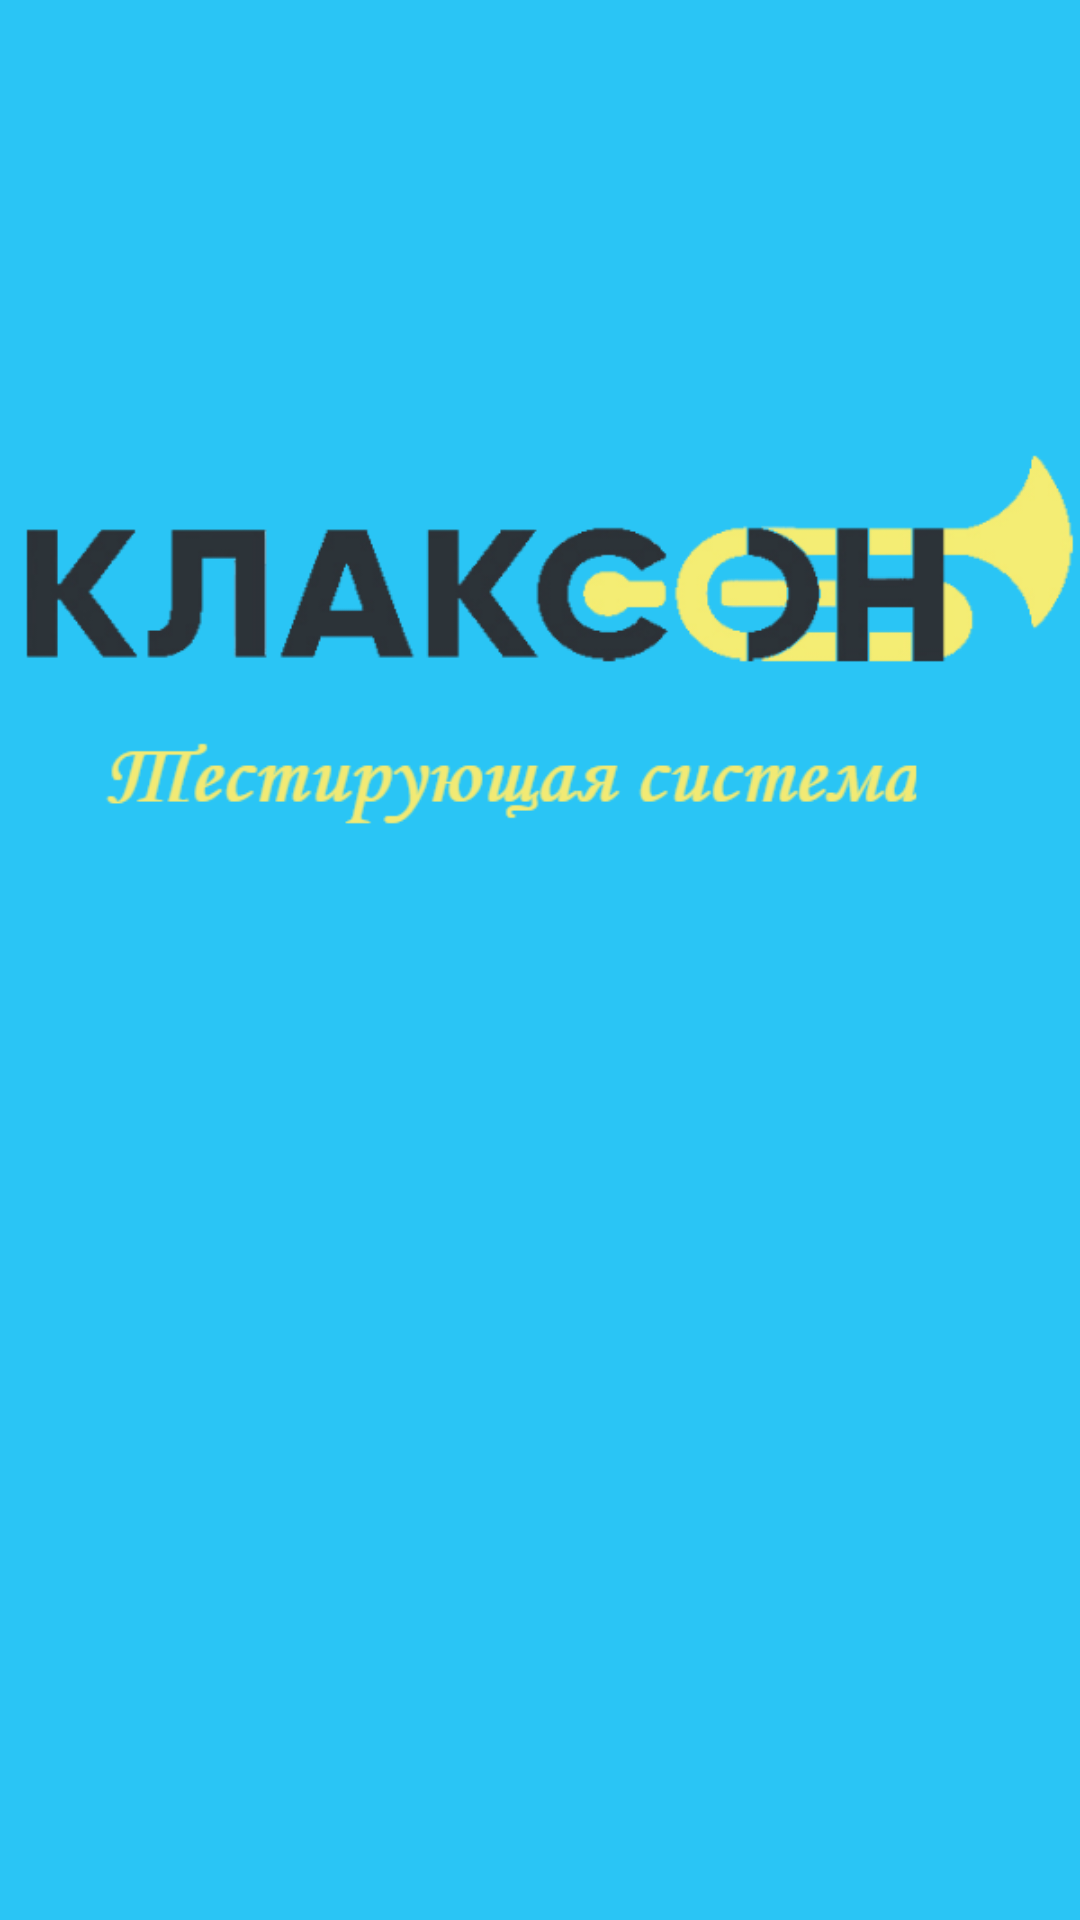

Reconstruct the res/layout file that produces this screen, plus the resources it refers to.
<!-- AndroidManifest.xml: application theme AppTheme -->
<!-- res/layout/activity_start.xml -->
<?xml version="1.0" encoding="utf-8"?>
<android.support.design.widget.CoordinatorLayout xmlns:android="http://schemas.android.com/apk/res/android"
    xmlns:app="http://schemas.android.com/apk/res-auto"
    xmlns:tools="http://schemas.android.com/tools"
    android:layout_width="match_parent"
    android:layout_height="match_parent"
    android:background="@color/MainColor"
    tools:context="inc.zachetka.klakson.AccountDirect.Start">

    <ImageView
        android:id="@+id/imageView3"
        android:layout_width="match_parent"
        android:layout_height="wrap_content"
        app:srcCompat="@drawable/logo" />

    <ProgressBar
        android:id="@+id/login_progress2"
        style="@style/Widget.AppCompat.ProgressBar"
        android:layout_width="match_parent"
        android:layout_height="wrap_content"
        android:layout_marginBottom="8dp"
        android:indeterminate="false"
        android:progressDrawable="@color/cardview_light_background"
        android:visibility="gone" />
</android.support.design.widget.CoordinatorLayout>
<!-- resources referenced by this layout -->
<resources>
  <color name="MainColor">#2ac5f5</color>
  <!-- drawable logo: png bitmap (drawable, 33328 bytes) -->
  <style name="AppTheme" parent="Theme.AppCompat.Light.DarkActionBar">
          
          <item name="colorPrimary">@color/MainColor</item>
          <item name="colorPrimaryDark">@color/colorPrimaryDark</item>
          <item name="colorAccent">#f2ea74</item>
  
      </style>
  <color name="colorPrimaryDark">#000000</color>
</resources>
